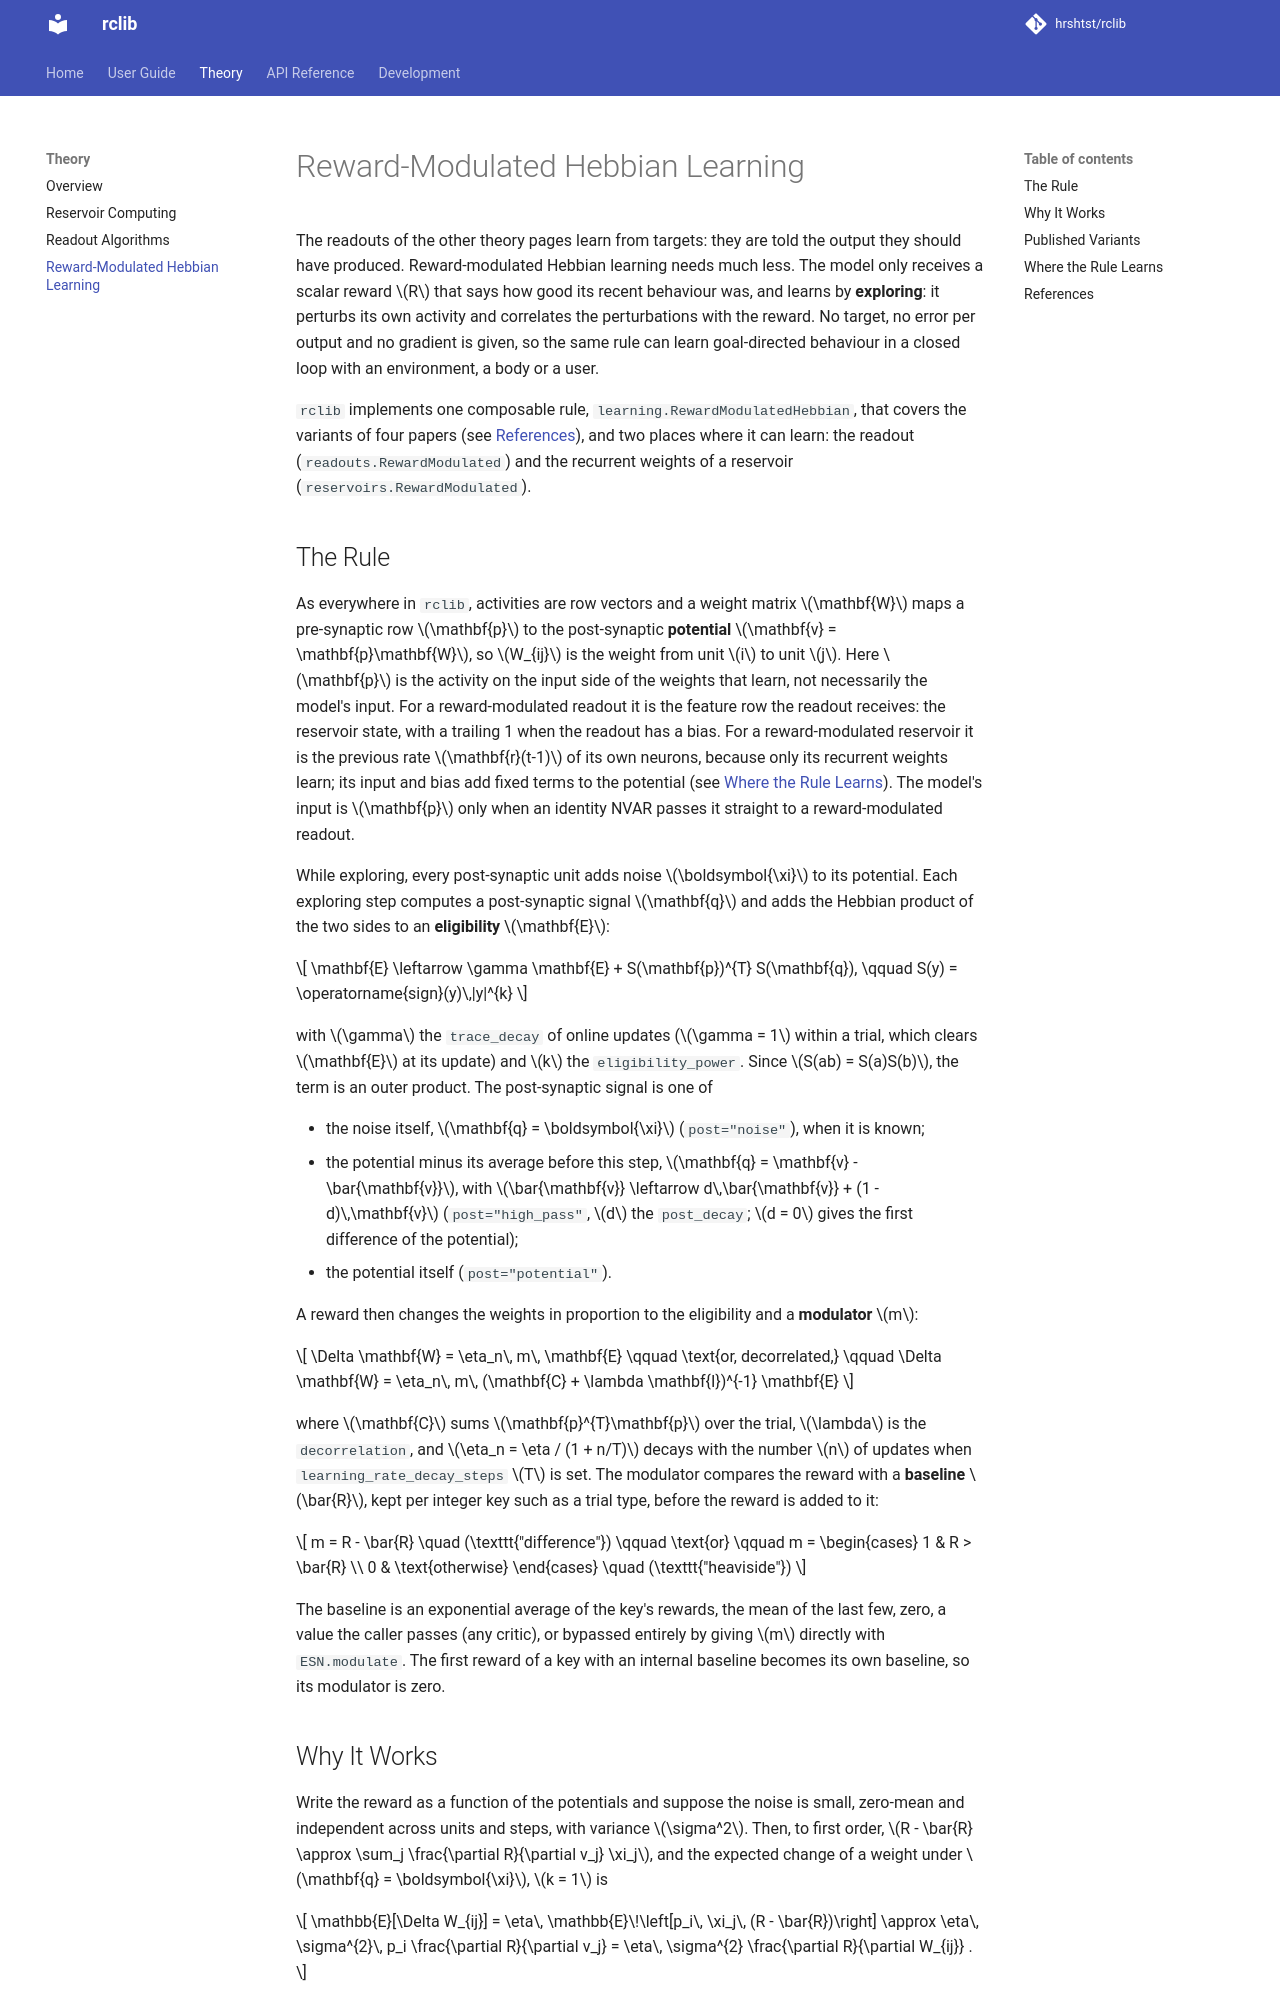

repository: hrshtst/rclib · page: theory/reward_modulated_hebbian/index.html · generator: mkdocs

# Reward-Modulated Hebbian Learning

The readouts of the other theory pages learn from targets: they are told the output they should
have produced. Reward-modulated Hebbian learning needs much less. The model only receives a
scalar reward $R$ that says how good its recent behaviour was, and learns by **exploring**:
it perturbs its own activity and correlates the perturbations with the reward. No target, no
error per output and no gradient is given, so the same rule can learn goal-directed behaviour in a
closed loop with an environment, a body or a user.

`rclib` implements one composable rule, `learning.RewardModulatedHebbian`, that covers the
variants of four papers (see [References](#references)), and two places where it can learn: the
readout (`readouts.RewardModulated`) and the recurrent weights of a reservoir
(`reservoirs.RewardModulated`).

## The Rule

As everywhere in `rclib`, activities are row vectors and a weight matrix $\mathbf{W}$ maps a
pre-synaptic row $\mathbf{p}$ to the post-synaptic **potential** $\mathbf{v} = \mathbf{p}\mathbf{W}$,
so $W_{ij}$ is the weight from unit $i$ to unit $j$. Here $\mathbf{p}$ is the activity on the input
side of the weights that learn, not necessarily the model's input. For a reward-modulated readout
it is the feature row the readout receives: the reservoir state, with a trailing 1 when the readout
has a bias. For a reward-modulated reservoir it is the previous rate $\mathbf{r}(t-1)$ of its own
neurons, because only its recurrent weights learn; its input and bias add fixed terms to the
potential (see [Where the Rule Learns](#where-the-rule-learns)). The model's input is $\mathbf{p}$
only when an identity NVAR passes it straight to a reward-modulated readout.

While exploring, every post-synaptic unit adds noise $\boldsymbol{\xi}$ to its potential. Each
exploring step computes a post-synaptic signal $\mathbf{q}$ and adds the Hebbian product of the two
sides to an **eligibility** $\mathbf{E}$:

$$ \mathbf{E} \leftarrow \gamma \mathbf{E} + S(\mathbf{p})^{T} S(\mathbf{q}), \qquad S(y) = \operatorname{sign}(y)\,|y|^{k} $$

with $\gamma$ the `trace_decay` of online updates ($\gamma = 1$ within a trial, which clears
$\mathbf{E}$ at its update) and $k$ the `eligibility_power`. Since $S(ab) = S(a)S(b)$, the term is
an outer product. The post-synaptic signal is one of

- the noise itself, $\mathbf{q} = \boldsymbol{\xi}$ (`post="noise"`), when it is known;
- the potential minus its average before this step, $\mathbf{q} = \mathbf{v} - \bar{\mathbf{v}}$,
  with $\bar{\mathbf{v}} \leftarrow d\,\bar{\mathbf{v}} + (1 - d)\,\mathbf{v}$ (`post="high_pass"`,
  $d$ the `post_decay`; $d = 0$ gives the first difference of the potential);
- the potential itself (`post="potential"`).

A reward then changes the weights in proportion to the eligibility and a **modulator** $m$:

$$ \Delta \mathbf{W} = \eta_n\, m\, \mathbf{E} \qquad \text{or, decorrelated,} \qquad \Delta \mathbf{W} = \eta_n\, m\, (\mathbf{C} + \lambda \mathbf{I})^{-1} \mathbf{E} $$

where $\mathbf{C}$ sums $\mathbf{p}^{T}\mathbf{p}$ over the trial, $\lambda$ is the `decorrelation`,
and $\eta_n = \eta / (1 + n/T)$ decays with the number $n$ of updates when
`learning_rate_decay_steps` $T$ is set. The modulator compares the reward with a **baseline**
$\bar{R}$, kept per integer key such as a trial type, before the reward is added to it:

$$ m = R - \bar{R} \quad (\texttt{"difference"}) \qquad \text{or} \qquad m = \begin{cases} 1 & R > \bar{R} \\ 0 & \text{otherwise} \end{cases} \quad (\texttt{"heaviside"}) $$

The baseline is an exponential average of the key's rewards, the mean of the last few, zero, a
value the caller passes (any critic), or bypassed entirely by giving $m$ directly with
`ESN.modulate`. The first reward of a key with an internal baseline becomes its own baseline, so
its modulator is zero.
